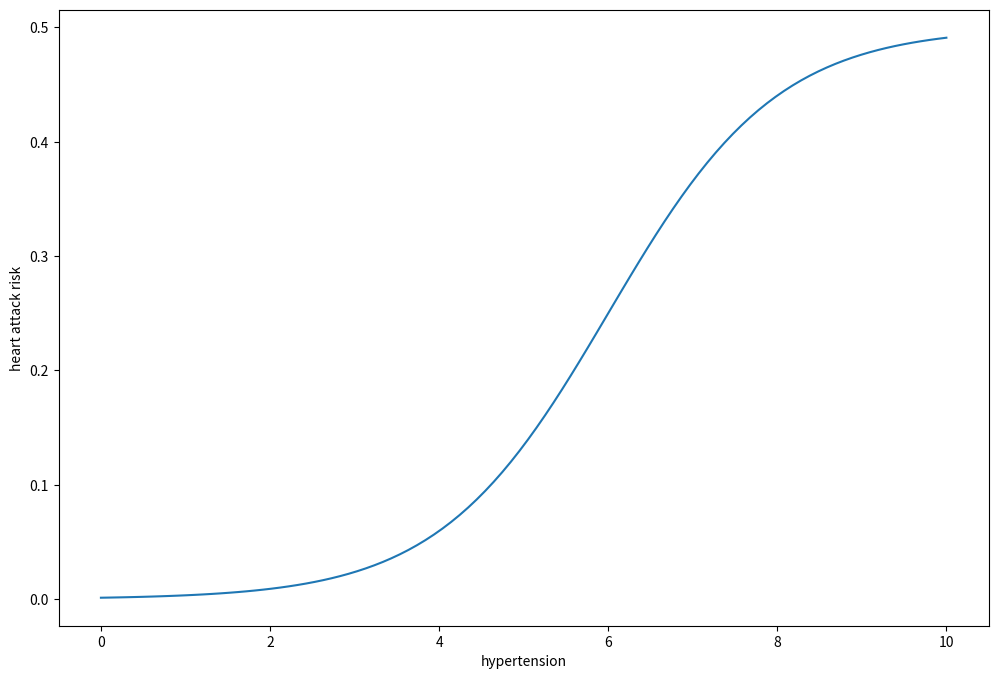
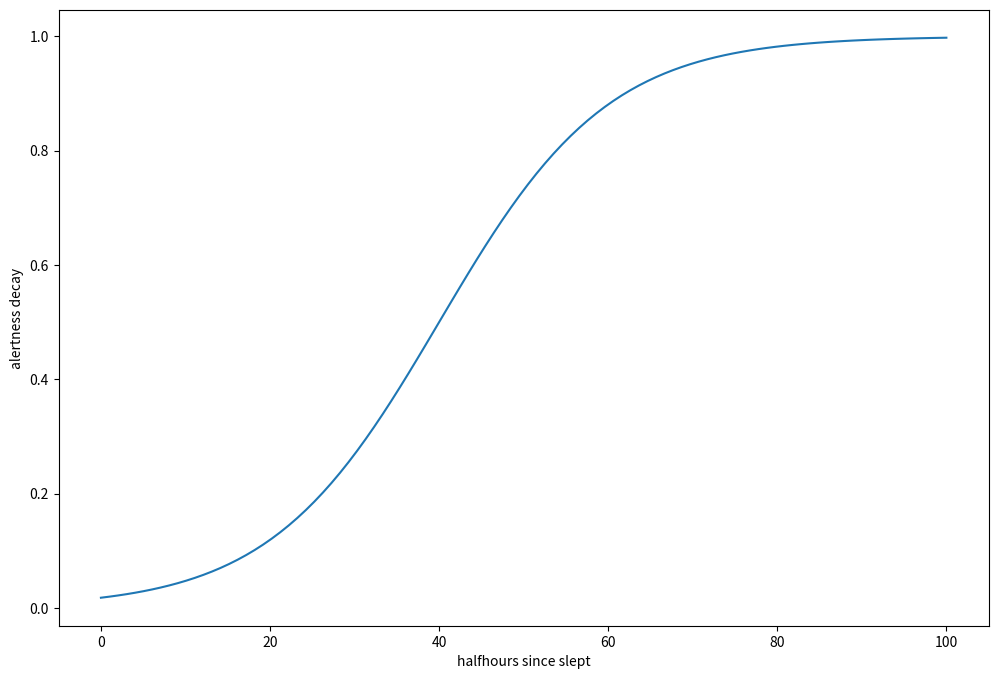
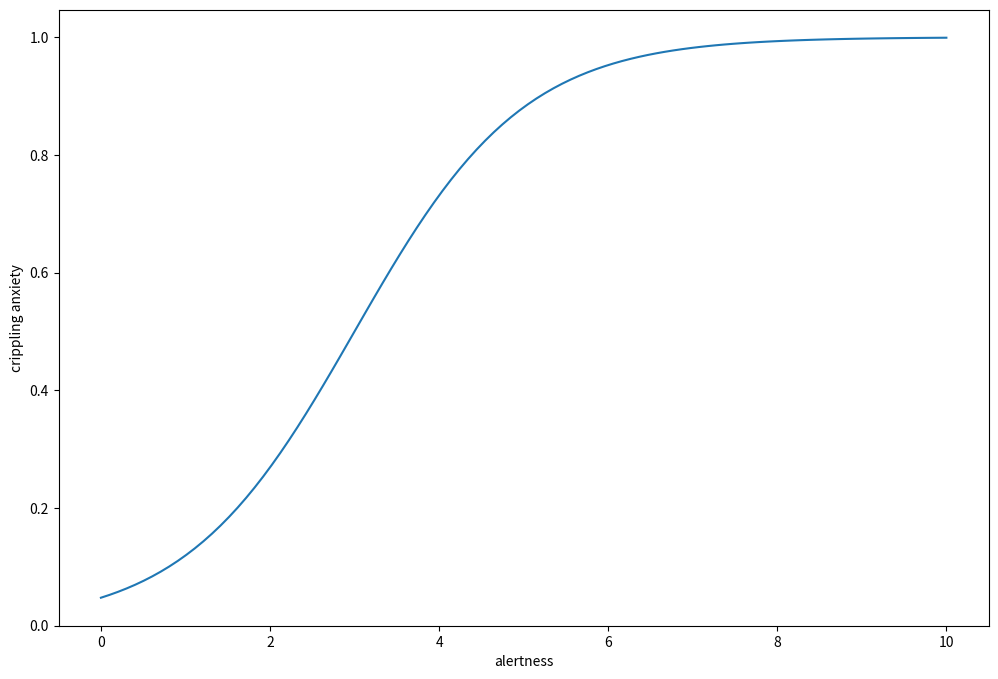
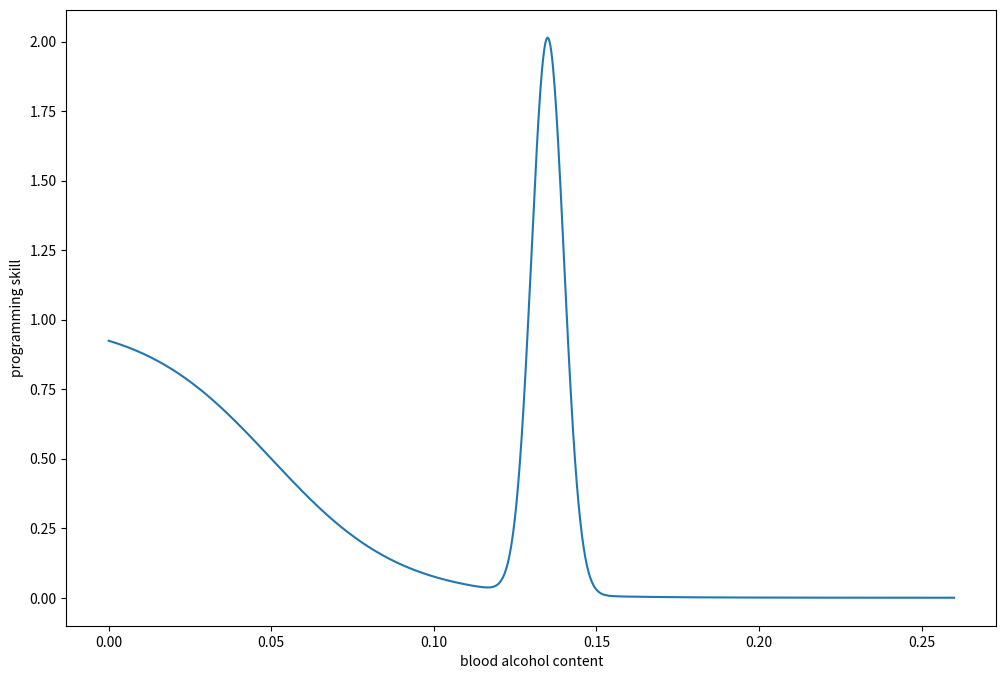

Recreate these plots in Python, in order.
import numpy as np
import matplotlib.pyplot as plt

state = {
    'alertness': 0,
    'hypertension': 0,
    'intoxication': 0,
    'time_since_slept': 0,
    'time_elapsed': 0,
    'work_done': 0
}


def wakeup(state):
    state['alertness'] = np.random.uniform(0.7, 1.3)
    state['time_since_slept'] = 0


wakeup(state)
print(state)


def drink_coffee(state):
    state['alertness'] += np.random.uniform(0, 1)
    state['hypertension'] += np.random.uniform(0, 0.3)


drink_coffee(state)
print(state)


def drink_beer(state):
    state['alertness'] -= np.random.uniform(0, 0.5)
    state['hypertension'] += np.random.uniform(0, 0.3)
    state['intoxication'] += np.random.uniform(0.01, 0.03)


drink_beer(state)
print(state)


def sigmoid(x):
    return 1 / (1 + np.exp(-x))


def heart_attack_risk(hypertension, heart_attack_proclivity=0.5):
    return heart_attack_proclivity * sigmoid(hypertension - 6)


plt.figure(figsize=(12,8))
xspace = np.linspace(0,10,100)
plt.xlabel('hypertension')
plt.ylabel('heart attack risk')
plt.plot(xspace, heart_attack_risk(xspace))
plt.show()


def heart_attack_occured(state, heart_attack_proclivity=0.5):
    return np.random.uniform(0, 1) < heart_attack_risk(state['hypertension'], heart_attack_proclivity)


print(heart_attack_occured(state))


def alertness_decay(time_since_slept):
    return sigmoid((time_since_slept - 40)/10)


plt.figure(figsize=(12,8))
xspace = np.linspace(0, 100, 100)
plt.xlabel('halfhours since slept')
plt.ylabel('alertness decay')
plt.plot(xspace, alertness_decay(xspace))
plt.show()

decay_rate = 0.97
half_life = decay_rate ** 24
print(half_life)


def half_hour_passed(state):
    state['alertness'] -= alertness_decay(state['time_since_slept'])
    state['hypertension'] = decay_rate * state['hypertension']
    state['intoxication'] = decay_rate * state['intoxication']
    state['time_since_slept'] += 1
    state['time_elapsed'] += 1


half_hour_passed(state)
print(state)


def crippling_anxiety(alertness):
    return sigmoid(alertness - 3)


plt.figure(figsize=(12,8))
xspace = np.linspace(0, 10, 100)
plt.xlabel('alertness')
plt.ylabel('crippling anxiety')
plt.plot(xspace, crippling_anxiety(xspace))
plt.show()


def gaussian(x, mu, sig):
    return np.exp(-np.power(x - mu, 2.) / (2 * np.power(sig, 2.)))


def ballmer_function(intoxication):
    return sigmoid((0.05 - intoxication) * 50) + 2 * gaussian(intoxication, 0.135, 0.005)


plt.figure(figsize=(12,8))
xspace = np.linspace(0, 0.26, 1000)
plt.xlabel('blood alcohol content')
plt.ylabel('programming skill')
plt.plot(xspace, ballmer_function(xspace))
plt.show()


def productivity(state):
    p = 1
    p *= state['alertness']
    p *= 1 - crippling_anxiety(state['alertness'])
    p *= ballmer_function(state['intoxication'])
    return p


print(state)
productivity(state)


def work(state):
    state['work_done'] += productivity(state)
    half_hour_passed(state)


work(state)
print(state)
